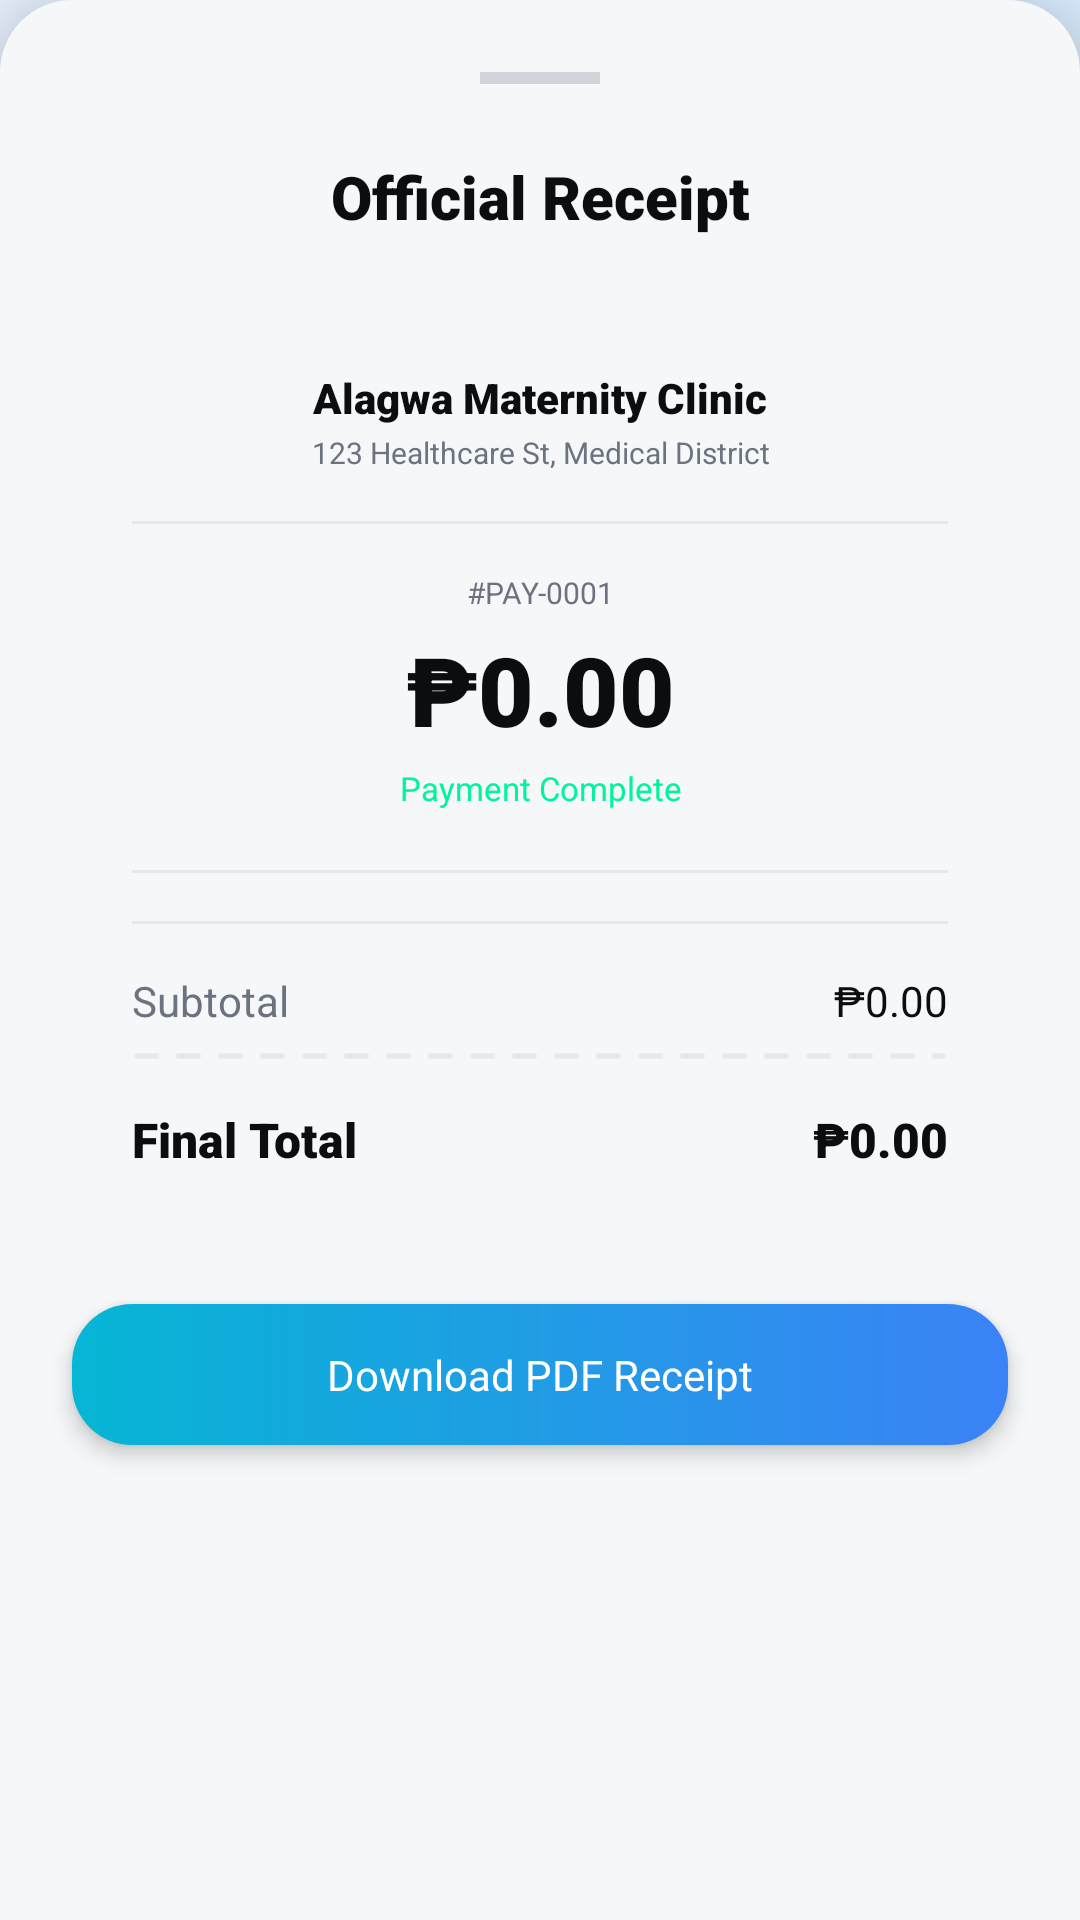

Produce the Android XML layout that renders to this screen, including the resource entries it uses.
<!-- AndroidManifest.xml: application theme Theme.AlagwaApp -->
<!-- res/layout/layout_bottom_sheet_receipt.xml -->
<?xml version="1.0" encoding="utf-8"?>
<LinearLayout xmlns:android="http://schemas.android.com/apk/res/android"
    xmlns:app="http://schemas.android.com/apk/res-auto"
    android:layout_width="match_parent"
    android:layout_height="wrap_content"
    android:background="@drawable/bg_bottom_sheet_glass"
    android:orientation="vertical"
    android:padding="24dp"
    android:clipToPadding="false"
    android:elevation="16dp">

    
    <View
        android:layout_width="40dp"
        android:layout_height="4dp"
        android:layout_gravity="center_horizontal"
        android:background="#D1D5DB"
        android:layout_marginBottom="24dp" />

    <TextView
        android:layout_width="match_parent"
        android:layout_height="wrap_content"
        android:text="Official Receipt"
        android:textColor="#0B0E11"
        android:textSize="20sp"
        android:fontFamily="sans-serif-black"
        android:gravity="center"
        android:layout_marginBottom="24dp" />

    
    <LinearLayout
        android:layout_width="match_parent"
        android:layout_height="wrap_content"
        android:orientation="vertical"
        android:background="@drawable/bg_receipt_card"
        android:elevation="4dp"
        android:padding="20dp"
        android:layout_marginBottom="24dp">
        
        <TextView
            android:id="@+id/bsClinicName"
            android:layout_width="match_parent"
            android:layout_height="wrap_content"
            android:text="Alagwa Maternity Clinic"
            android:textColor="#0B0E11"
            android:textSize="14sp"
            android:fontFamily="sans-serif-black"
            android:gravity="center"
            android:layout_marginBottom="2dp" />

        <TextView
            android:id="@+id/bsClinicAddress"
            android:layout_width="match_parent"
            android:layout_height="wrap_content"
            android:text="123 Healthcare St, Medical District"
            android:textColor="#6B7280"
            android:textSize="10sp"
            android:fontFamily="sans-serif-bold"
            android:gravity="center"
            android:layout_marginBottom="16dp" />

        <View android:layout_width="match_parent" android:layout_height="1dp" android:background="#E5E7EB" android:layout_marginBottom="16dp" />

        <TextView
            android:id="@+id/bsInvoiceId"
            android:layout_width="match_parent"
            android:layout_height="wrap_content"
            android:text="#PAY-0001"
            android:textColor="#6B7280"
            android:textSize="10sp"
            android:fontFamily="sans-serif-bold"
            android:gravity="center"
            android:layout_marginBottom="4dp" />

        <TextView
            android:id="@+id/bsTotalAmount"
            android:layout_width="match_parent"
            android:layout_height="wrap_content"
            android:text="₱0.00"
            android:textColor="#0B0E11"
            android:textSize="32sp"
            android:fontFamily="sans-serif-black"
            android:gravity="center"
            android:layout_marginBottom="4dp" />

        <TextView
            android:id="@+id/bsStatus"
            android:layout_width="match_parent"
            android:layout_height="wrap_content"
            android:text="Payment Complete"
            android:textColor="#00F49C"
            android:textSize="11sp"
            android:fontFamily="sans-serif-bold"
            android:gravity="center"
            android:layout_marginBottom="20dp" />

        <View android:layout_width="match_parent" android:layout_height="1dp" android:background="#E5E7EB" android:layout_marginBottom="16dp" />

        
        <LinearLayout android:id="@+id/rowServices" android:layout_width="match_parent" android:layout_height="wrap_content" android:orientation="vertical" android:layout_marginBottom="12dp" android:visibility="gone">
            <TextView android:layout_width="match_parent" android:layout_height="wrap_content" android:text="SERVICES" android:textColor="#0B0E11" android:textSize="10sp" android:fontFamily="sans-serif-black" android:layout_marginBottom="4dp" />
            <TextView android:id="@+id/bsServicesList" android:layout_width="match_parent" android:layout_height="wrap_content" android:text="• Prenatal Checkup\n• Lab Test" android:textColor="#4B5563" android:textSize="12sp" android:fontFamily="sans-serif-medium" android:lineSpacingExtra="2dp" />
        </LinearLayout>

        <LinearLayout android:id="@+id/rowMedications" android:layout_width="match_parent" android:layout_height="wrap_content" android:orientation="vertical" android:layout_marginBottom="16dp" android:visibility="gone">
            <TextView android:layout_width="match_parent" android:layout_height="wrap_content" android:text="MEDICATIONS" android:textColor="#0B0E11" android:textSize="10sp" android:fontFamily="sans-serif-black" android:layout_marginBottom="4dp" />
            <TextView android:id="@+id/bsMedicationsList" android:layout_width="match_parent" android:layout_height="wrap_content" android:text="• Folic Acid (x30)\n• Ferrous Sulfate (x30)" android:textColor="#4B5563" android:textSize="12sp" android:fontFamily="sans-serif-medium" android:lineSpacingExtra="2dp" />
        </LinearLayout>

        <View android:layout_width="match_parent" android:layout_height="1dp" android:background="#E5E7EB" android:layout_marginBottom="16dp" />

        
        <LinearLayout android:layout_width="match_parent" android:layout_height="wrap_content" android:orientation="horizontal" android:layout_marginBottom="8dp">
            <TextView android:layout_width="0dp" android:layout_weight="1" android:layout_height="wrap_content" android:text="Subtotal" android:textColor="#6B7280" android:textSize="14sp" />
            <TextView android:id="@+id/bsSubtotal" android:layout_width="wrap_content" android:layout_height="wrap_content" android:text="₱0.00" android:textColor="#0B0E11" android:textSize="14sp" android:fontFamily="sans-serif-bold" />
        </LinearLayout>

        <LinearLayout android:id="@+id/bsDiscountRow" android:layout_width="match_parent" android:layout_height="wrap_content" android:orientation="horizontal" android:layout_marginBottom="8dp" android:visibility="gone">
            <TextView android:layout_width="0dp" android:layout_weight="1" android:layout_height="wrap_content" android:text="PH Discount" android:textColor="#00F49C" android:textSize="14sp" />
            <TextView android:id="@+id/bsDiscount" android:layout_width="wrap_content" android:layout_height="wrap_content" android:text="-₱0.00" android:textColor="#00F49C" android:textSize="14sp" android:fontFamily="sans-serif-bold" />
        </LinearLayout>

        <LinearLayout android:id="@+id/bsDownpaymentRow" android:layout_width="match_parent" android:layout_height="wrap_content" android:orientation="horizontal" android:layout_marginBottom="16dp" android:visibility="gone">
            <TextView android:layout_width="0dp" android:layout_weight="1" android:layout_height="wrap_content" android:text="Downpayment" android:textColor="#F472B6" android:textSize="14sp" />
            <TextView android:id="@+id/bsDownpaymentApplied" android:layout_width="wrap_content" android:layout_height="wrap_content" android:text="-₱0.00" android:textColor="#F472B6" android:textSize="14sp" android:fontFamily="sans-serif-bold" />
        </LinearLayout>
        
        
        <View android:layout_width="match_parent" android:layout_height="2dp" android:background="@drawable/bg_dashed_line" android:layout_marginBottom="16dp" />

        <LinearLayout android:layout_width="match_parent" android:layout_height="wrap_content" android:orientation="horizontal">
            <TextView android:layout_width="0dp" android:layout_weight="1" android:layout_height="wrap_content" android:text="Final Total" android:textColor="#0B0E11" android:textSize="16sp" android:fontFamily="sans-serif-black" />
            <TextView android:id="@+id/bsFinalTotal" android:layout_width="wrap_content" android:layout_height="wrap_content" android:text="₱0.00" android:textColor="#0B0E11" android:textSize="16sp" android:fontFamily="sans-serif-black" />
        </LinearLayout>

    </LinearLayout>

    <TextView
        android:id="@+id/btnDownloadPdf"
        android:layout_width="match_parent"
        android:layout_height="wrap_content"
        android:background="@drawable/bg_button_glow_cyan"
        android:paddingVertical="14dp"
        android:text="Download PDF Receipt"
        android:textColor="@color/white"
        android:textSize="14sp"
        android:fontFamily="sans-serif-bold"
        android:gravity="center"
        android:clickable="true"
        android:focusable="true"
        android:elevation="4dp" />

</LinearLayout>
<!-- resources referenced by this layout -->
<resources>
  <color name="white">#FFFFFF</color>
  <!-- drawable bg_bottom_sheet_glass (drawable) -->
  <?xml version="1.0" encoding="utf-8"?>
  <shape xmlns:android="http://schemas.android.com/apk/res/android" android:shape="rectangle">
      <solid android:color="#F6F7F8" />
      <corners android:topLeftRadius="24dp" android:topRightRadius="24dp" />
  </shape>
  <!-- drawable bg_button_glow_cyan (drawable) -->
  <?xml version="1.0" encoding="utf-8"?>
  <shape xmlns:android="http://schemas.android.com/apk/res/android" android:shape="rectangle">
      <gradient android:startColor="#06B6D4" android:endColor="#3B82F6" android:angle="0" />
      <corners android:radius="20dp" />
  </shape>
  <!-- drawable bg_dashed_line (drawable) -->
  <?xml version="1.0" encoding="utf-8"?>
  <shape xmlns:android="http://schemas.android.com/apk/res/android"
      android:shape="line">
      <stroke
          android:width="1.5dp"
          android:color="#E5E7EB"
          android:dashWidth="8dp"
          android:dashGap="6dp" />
  </shape>
  <style name="Theme.AlagwaApp" parent="Base.Theme.AlagwaApp" />
  <style name="Base.Theme.AlagwaApp" parent="Theme.Material3.DayNight.NoActionBar">
          
          <item name="android:windowBackground">@drawable/bg_app_premium_aura</item>
          <item name="android:statusBarColor">@android:color/transparent</item>
          <item name="android:windowLightStatusBar">true</item>
      </style>
  <!-- drawable bg_app_premium_aura (drawable) -->
  <?xml version="1.0" encoding="utf-8"?>
  <layer-list xmlns:android="http://schemas.android.com/apk/res/android">
      
      <item>
          <shape android:shape="rectangle">
              <solid android:color="#F8FAFF" />
          </shape>
      </item>
  
      
      <item>
          <shape android:shape="rectangle">
              <gradient
                  android:type="radial"
                  android:gradientRadius="1000dp"
                  android:centerX="0.5"
                  android:centerY="0.5"
                  android:startColor="#1A5B9FF9"
                  android:endColor="#00000000" />
          </shape>
      </item>
  
      
      <item android:top="-100dp" android:right="-100dp">
          <shape android:shape="rectangle">
              <gradient
                  android:type="radial"
                  android:gradientRadius="600dp"
                  android:centerX="1.0"
                  android:centerY="0.0"
                  android:startColor="#2641B8FF"
                  android:endColor="#00000000" />
          </shape>
      </item>
  
      
      <item android:bottom="-200dp" android:left="-100dp">
          <shape android:shape="rectangle">
              <gradient
                  android:type="radial"
                  android:gradientRadius="800dp"
                  android:centerX="0.0"
                  android:centerY="1.0"
                  android:startColor="#1F948AFE"
                  android:endColor="#00000000" />
          </shape>
      </item>
  
      
      <item>
          <shape android:shape="rectangle">
              <gradient
                  android:type="linear"
                  android:angle="135"
                  android:startColor="#0DFFFFFF"
                  android:endColor="#00FFFFFF" />
          </shape>
      </item>
  </layer-list>
</resources>
